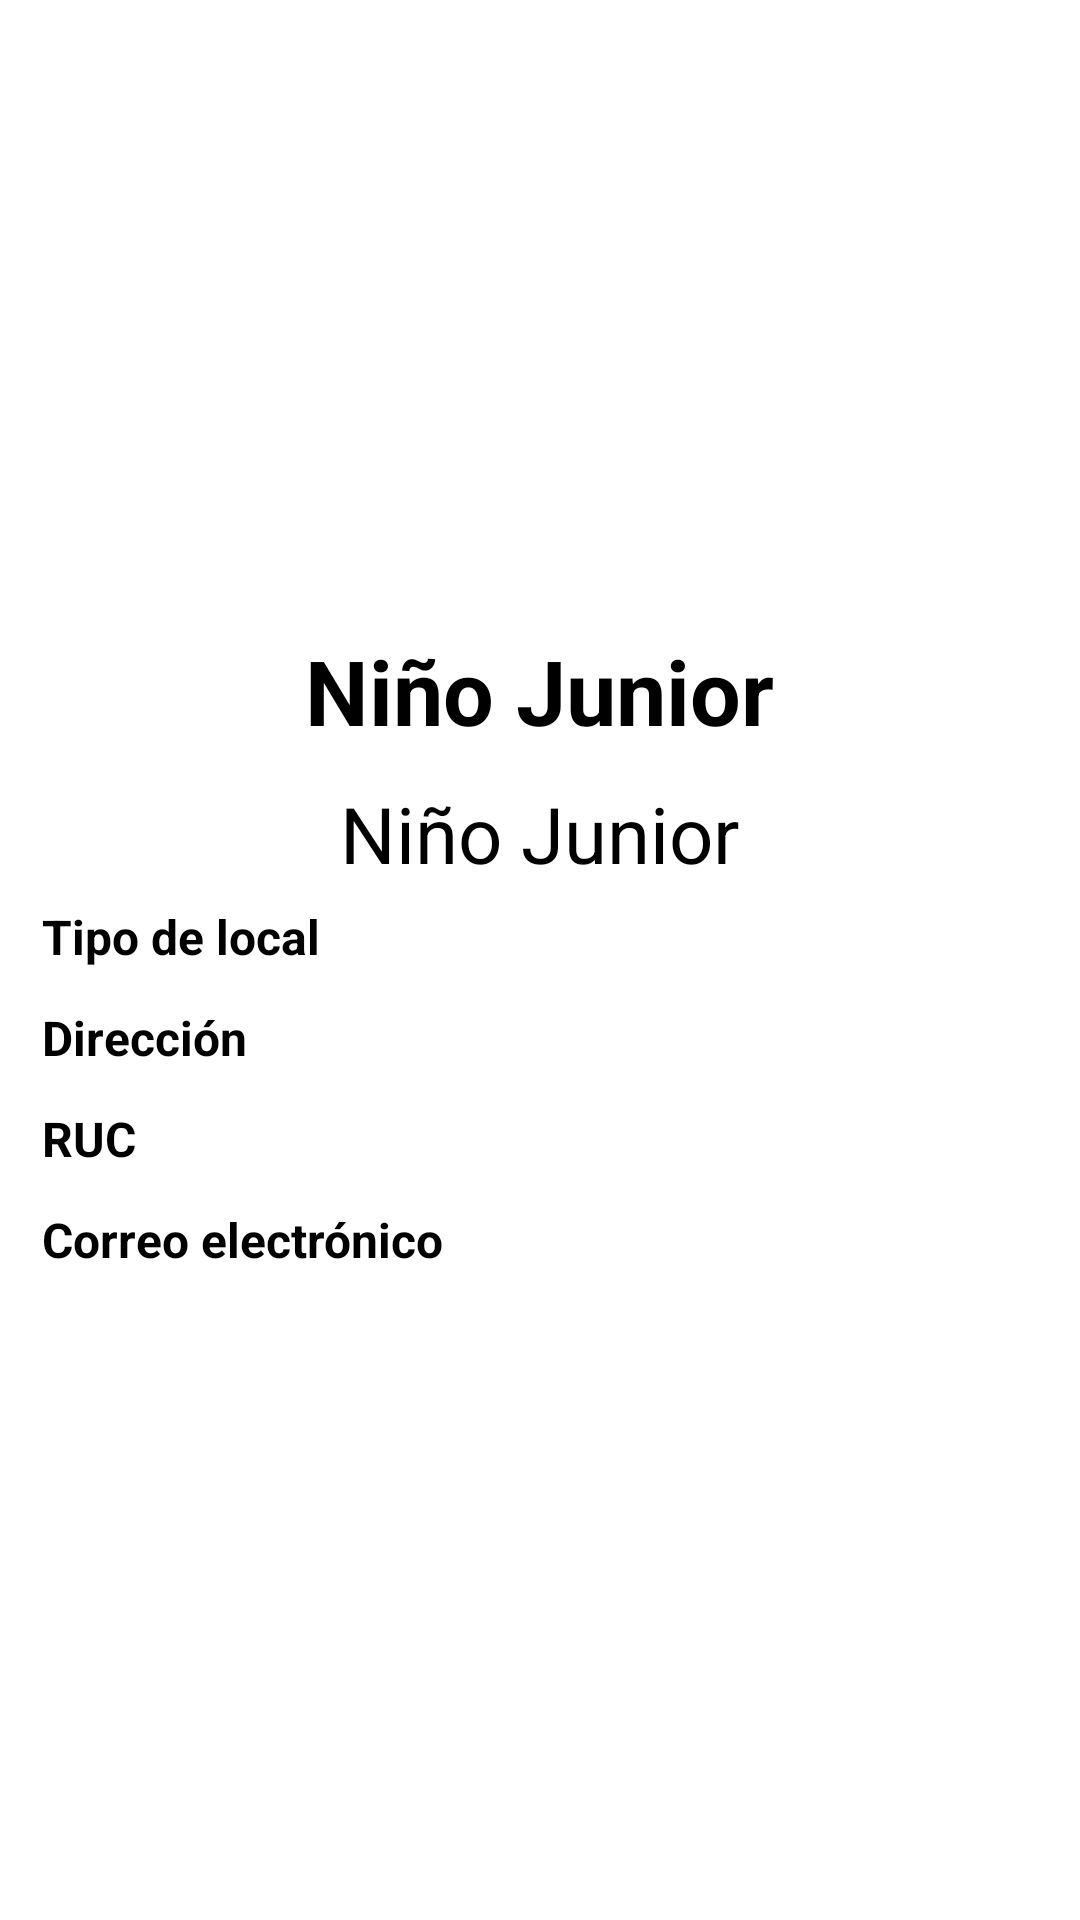

This screen was rendered from an Android layout file. Write that file and the resources it references.
<!-- AndroidManifest.xml: application theme Theme.SumiPubli_Geolocalizacion -->
<!-- res/layout/detalle_negocio.xml -->
<?xml version="1.0" encoding="utf-8"?>
<LinearLayout xmlns:android="http://schemas.android.com/apk/res/android"
    android:layout_width="match_parent"
    android:layout_height="match_parent"
    android:padding="14dp"
    android:background="@color/white"
    android:gravity="center"
    android:orientation="vertical">

    <LinearLayout
        android:layout_width="match_parent"
        android:layout_height="wrap_content"
        android:orientation="vertical">

        <TextView
            android:id="@+id/salir"
            android:layout_width="wrap_content"
            android:layout_height="wrap_content"
            android:text="X"
            android:visibility="gone"
            android:textSize="30sp"
            android:textStyle="bold"
            android:layout_marginBottom="10dp"
            android:layout_marginTop="10dp"
            android:layout_gravity="right"/>

        <TextView
            android:id="@+id/nombreEmpresaDet"
            android:layout_width="wrap_content"
            android:layout_height="wrap_content"
            android:text="Niño Junior"
            android:textColor="@color/black"
            android:textStyle="bold"
            android:textSize="30sp"
            android:layout_gravity="center" />
        <TextView
            android:id="@+id/nombreClienteDet"
            android:layout_width="wrap_content"
            android:layout_height="wrap_content"
            android:text="Niño Junior"
            android:layout_marginTop="10dp"
            android:textColor="@color/black"
            android:textSize="26sp"
            android:layout_gravity="center" />

        <LinearLayout
            android:layout_width="match_parent"
            android:layout_height="wrap_content"
            android:orientation="horizontal"
            android:layout_marginTop="6dp"
            android:layout_marginBottom="6dp">
            <LinearLayout
                android:layout_width="match_parent"
                android:layout_height="wrap_content"
                android:orientation="vertical"
                android:layout_weight="1">
                <TextView
                    android:layout_width="wrap_content"
                    android:layout_height="wrap_content"
                    android:text="Tipo de local"
                    android:textStyle="bold"
                    android:textSize="16sp"
                    android:textColor="@color/black"/>
            </LinearLayout>
            <LinearLayout
                android:layout_width="match_parent"
                android:layout_height="wrap_content"
                android:orientation="vertical"
                android:layout_weight="1">
                <TextView
                    android:id="@+id/tipoLocalDet"
                    android:layout_width="wrap_content"
                    android:layout_height="wrap_content"
                    android:justificationMode="inter_word"
                    android:lineSpacingMultiplier="1.2"
                    android:textStyle="bold"
                    android:textSize="16sp"
                    android:textColor="@color/black"/>
            </LinearLayout>
        </LinearLayout>
        <LinearLayout
            android:layout_width="match_parent"
            android:layout_height="wrap_content"
            android:orientation="horizontal"
            android:layout_marginTop="6dp"
            android:layout_marginBottom="6dp">
            <LinearLayout
                android:layout_width="match_parent"
                android:layout_height="wrap_content"
                android:orientation="vertical"
                android:layout_weight="1">
                <TextView
                    android:layout_width="wrap_content"
                    android:layout_height="wrap_content"
                    android:text="Dirección"
                    android:textStyle="bold"
                    android:textSize="16sp"
                    android:textColor="@color/black"/>
            </LinearLayout>
            <LinearLayout
                android:layout_width="match_parent"
                android:layout_height="wrap_content"
                android:orientation="vertical"
                android:layout_weight="1">
                <TextView
                    android:id="@+id/direccionDet"
                    android:layout_width="wrap_content"
                    android:layout_height="wrap_content"
                    android:justificationMode="inter_word"
                    android:lineSpacingMultiplier="1.2"
                    android:textStyle="bold"
                    android:textSize="16sp"
                    android:textColor="@color/black"/>
            </LinearLayout>
        </LinearLayout>
        <LinearLayout
            android:layout_width="match_parent"
            android:layout_height="wrap_content"
            android:orientation="horizontal"
            android:layout_marginTop="6dp"
            android:layout_marginBottom="6dp">
            <LinearLayout
                android:layout_width="match_parent"
                android:layout_height="wrap_content"
                android:orientation="vertical"
                android:layout_weight="1">
                <TextView
                    android:layout_width="wrap_content"
                    android:layout_height="wrap_content"
                    android:text="RUC"
                    android:textStyle="bold"
                    android:textSize="16sp"
                    android:textColor="@color/black"/>
            </LinearLayout>
            <LinearLayout
                android:layout_width="match_parent"
                android:layout_height="wrap_content"
                android:orientation="vertical"
                android:layout_weight="1">
                <TextView
                    android:id="@+id/RUCDet"
                    android:layout_width="wrap_content"
                    android:layout_height="wrap_content"
                    android:justificationMode="inter_word"
                    android:lineSpacingMultiplier="1.2"
                    android:textStyle="bold"
                    android:textSize="16sp"
                    android:textColor="@color/black"/>
            </LinearLayout>
        </LinearLayout>
        <LinearLayout
            android:layout_width="match_parent"
            android:layout_height="wrap_content"
            android:orientation="horizontal"
            android:layout_marginTop="6dp"
            android:layout_marginBottom="6dp">
            <LinearLayout
                android:layout_width="match_parent"
                android:layout_height="wrap_content"
                android:orientation="vertical"
                android:layout_weight="1">
                <TextView
                    android:layout_width="wrap_content"
                    android:layout_height="wrap_content"
                    android:text="Correo electrónico"
                    android:textStyle="bold"
                    android:textSize="16sp"
                    android:textColor="@color/black"/>
            </LinearLayout>
            <LinearLayout
                android:layout_width="match_parent"
                android:layout_height="wrap_content"
                android:orientation="vertical"
                android:layout_weight="1">
                <TextView
                    android:id="@+id/correoDet"
                    android:layout_width="wrap_content"
                    android:layout_height="wrap_content"
                    android:justificationMode="inter_word"
                    android:lineSpacingMultiplier="1.2"
                    android:textStyle="bold"
                    android:textSize="16sp"
                    android:textColor="@color/black"/>
            </LinearLayout>
        </LinearLayout>

        <LinearLayout
            android:layout_width="match_parent"
            android:layout_height="wrap_content"
            android:visibility="gone"
            android:orientation="horizontal">
            <LinearLayout
                android:layout_width="match_parent"
                android:layout_height="wrap_content"
                android:orientation="vertical"
                android:layout_margin="5dp"
                android:layout_weight="1">
                <Button
                    android:id="@+id/ActualizaNegocio"
                    android:layout_width="match_parent"
                    android:layout_height="wrap_content"
                    android:background="@drawable/button_bg"
                    android:text="Actualizar"/>
            </LinearLayout>
            <LinearLayout
                android:layout_width="match_parent"
                android:layout_height="wrap_content"
                android:orientation="vertical"
                android:layout_margin="5dp"
                android:layout_weight="1">
                <Button
                    android:id="@+id/eliminarNegocio"
                    android:layout_width="match_parent"
                    android:layout_height="wrap_content"
                    android:background="@drawable/button_bg"
                    android:text="Eliminar"/>
            </LinearLayout>
        </LinearLayout>


    </LinearLayout>

</LinearLayout>
<!-- resources referenced by this layout -->
<resources>
  <color name="black">#FF000000</color>
  <color name="white">#FFFFFFFF</color>
  <!-- drawable button_bg (drawable) -->
  <?xml version="1.0" encoding="utf-8"?>
  <shape xmlns:android="http://schemas.android.com/apk/res/android">
  
      <corners android:radius="4dp"/>
  
      <solid android:color="@color/purple_500"/>
  
  </shape>
  <style name="Theme.SumiPubli_Geolocalizacion" parent="Theme.MaterialComponents.DayNight.DarkActionBar">
          
          <item name="colorPrimary">@color/purple_500</item>
          <item name="colorPrimaryVariant">@color/purple_700</item>
          <item name="colorOnPrimary">@color/white</item>
          
          <item name="colorSecondary">@color/teal_200</item>
          <item name="colorSecondaryVariant">@color/teal_700</item>
          <item name="colorOnSecondary">@color/black</item>
          
          <item name="android:statusBarColor" tools:targetApi="l">?attr/colorPrimaryVariant</item>
          
      </style>
  <color name="purple_500">#03A9F4</color>
  <color name="purple_700">#FF3700B3</color>
  <color name="teal_200">#FF03DAC5</color>
  <color name="teal_700">#FF018786</color>
</resources>
